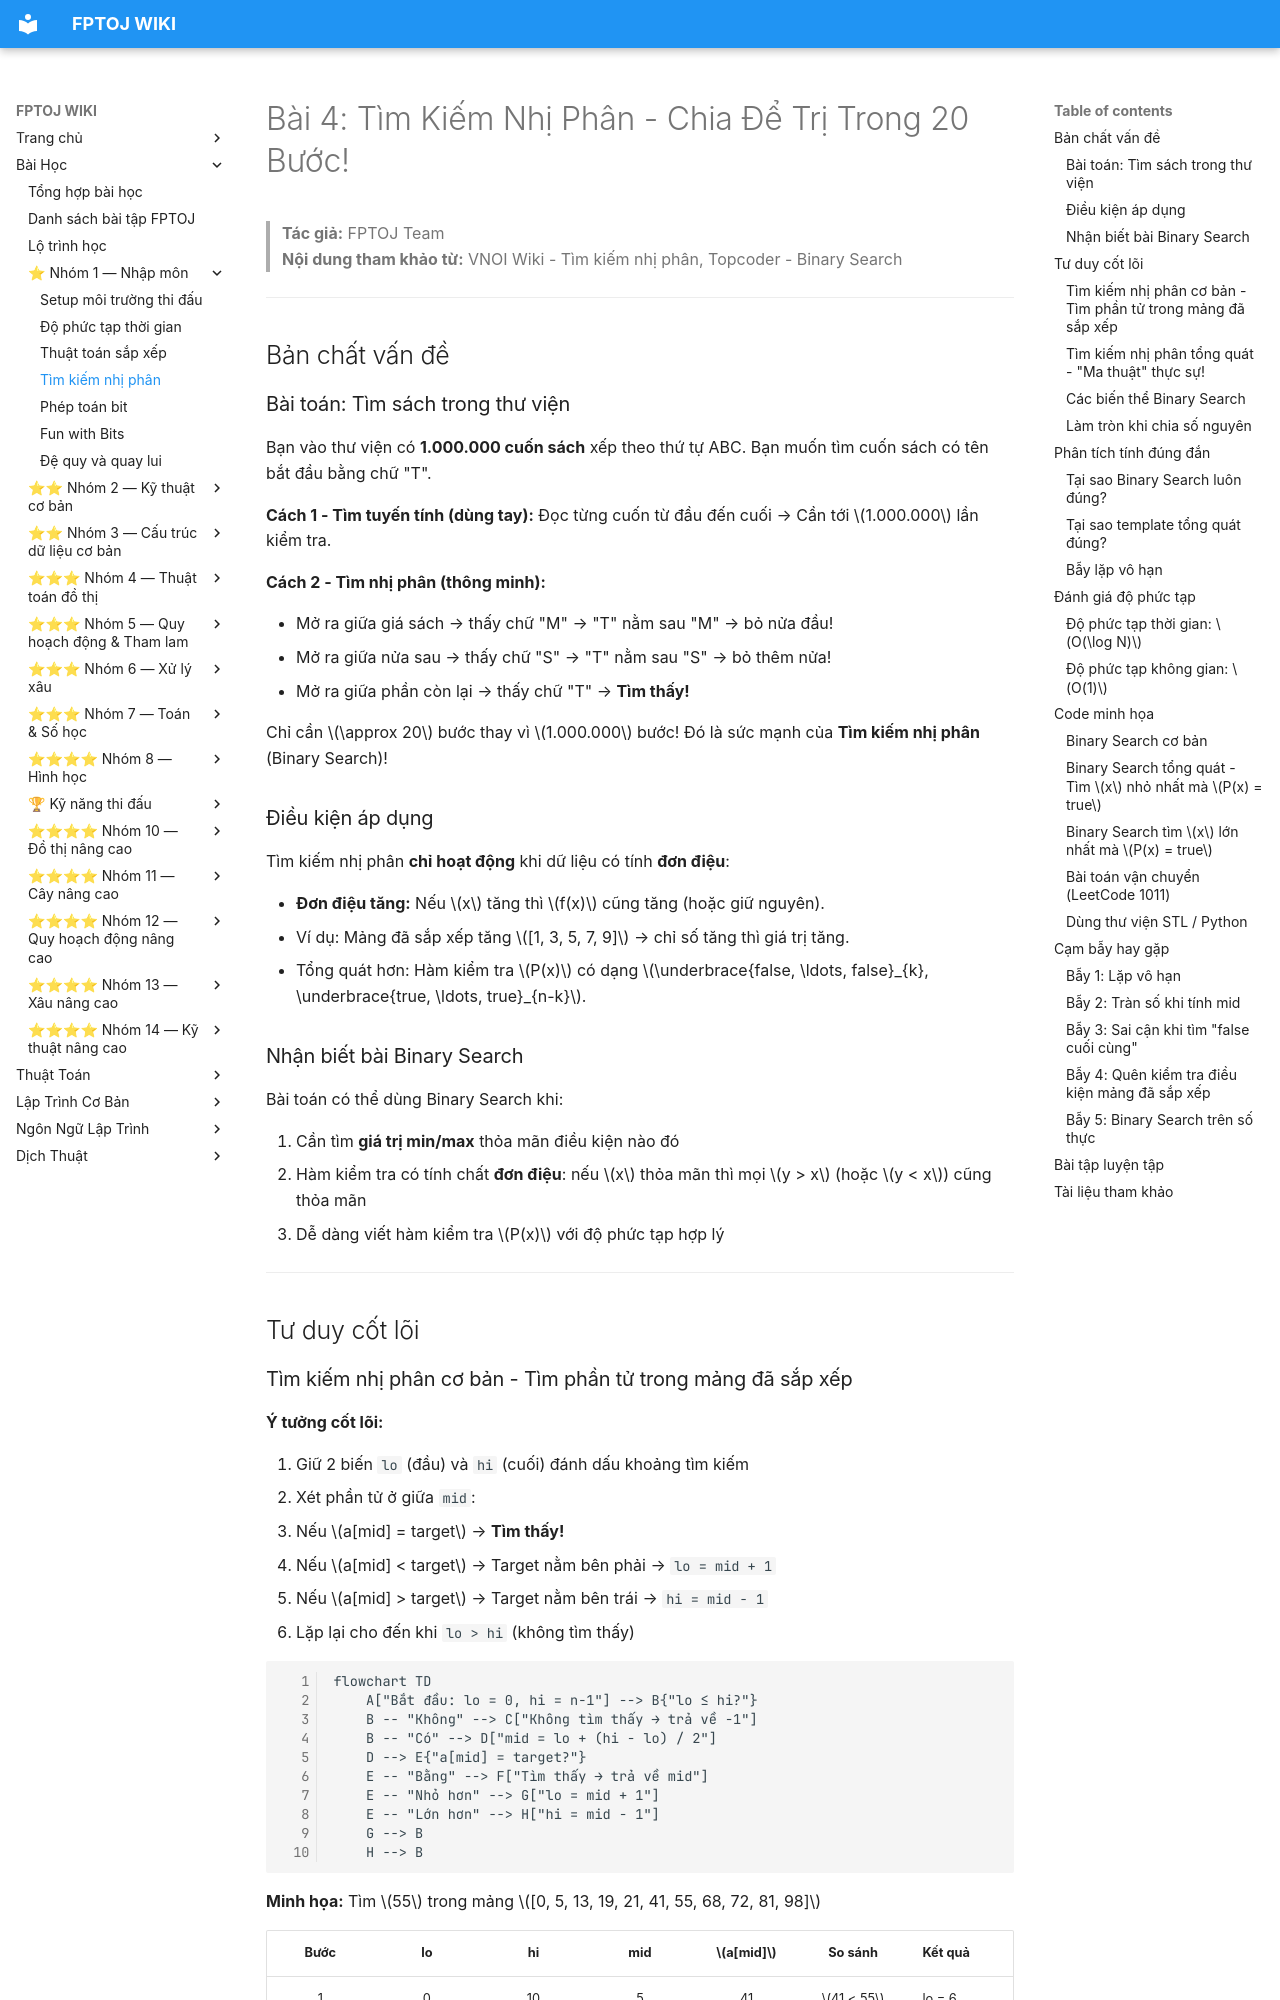

repository: FPTOJ-OJ/fptoj_wiki · page: lessons/tim-kiem-nhi-phan/index.html · generator: mkdocs

# Bài 4: Tìm Kiếm Nhị Phân - Chia Để Trị Trong 20 Bước!

> **Tác giả:** FPTOJ Team<br>
> **Nội dung tham khảo từ:** VNOI Wiki - Tìm kiếm nhị phân, Topcoder - Binary Search

---

## Bản chất vấn đề

### Bài toán: Tìm sách trong thư viện

Bạn vào thư viện có **1.000.000 cuốn sách** xếp theo thứ tự ABC. Bạn muốn tìm cuốn sách có tên bắt đầu bằng chữ "T".

**Cách 1 - Tìm tuyến tính (dùng tay):** Đọc từng cuốn từ đầu đến cuối → Cần tới $1.000.000$ lần kiểm tra.

**Cách 2 - Tìm nhị phân (thông minh):**

- Mở ra giữa giá sách → thấy chữ "M" → "T" nằm sau "M" → bỏ nửa đầu!
- Mở ra giữa nửa sau → thấy chữ "S" → "T" nằm sau "S" → bỏ thêm nửa!
- Mở ra giữa phần còn lại → thấy chữ "T" → **Tìm thấy!**

Chỉ cần $\approx 20$ bước thay vì $1.000.000$ bước! Đó là sức mạnh của **Tìm kiếm nhị phân** (Binary Search)!

### Điều kiện áp dụng

Tìm kiếm nhị phân **chỉ hoạt động** khi dữ liệu có tính **đơn điệu**:

- **Đơn điệu tăng:** Nếu $x$ tăng thì $f(x)$ cũng tăng (hoặc giữ nguyên).
- Ví dụ: Mảng đã sắp xếp tăng $[1, 3, 5, 7, 9]$ → chỉ số tăng thì giá trị tăng.
- Tổng quát hơn: Hàm kiểm tra $P(x)$ có dạng $\underbrace{false, \ldots, false}_{k}, \underbrace{true, \ldots, true}_{n-k}$.

### Nhận biết bài Binary Search

Bài toán có thể dùng Binary Search khi:

1. Cần tìm **giá trị min/max** thỏa mãn điều kiện nào đó
2. Hàm kiểm tra có tính chất **đơn điệu**: nếu $x$ thỏa mãn thì mọi $y > x$ (hoặc $y < x$) cũng thỏa mãn
3. Dễ dàng viết hàm kiểm tra $P(x)$ với độ phức tạp hợp lý

---

## Tư duy cốt lõi
